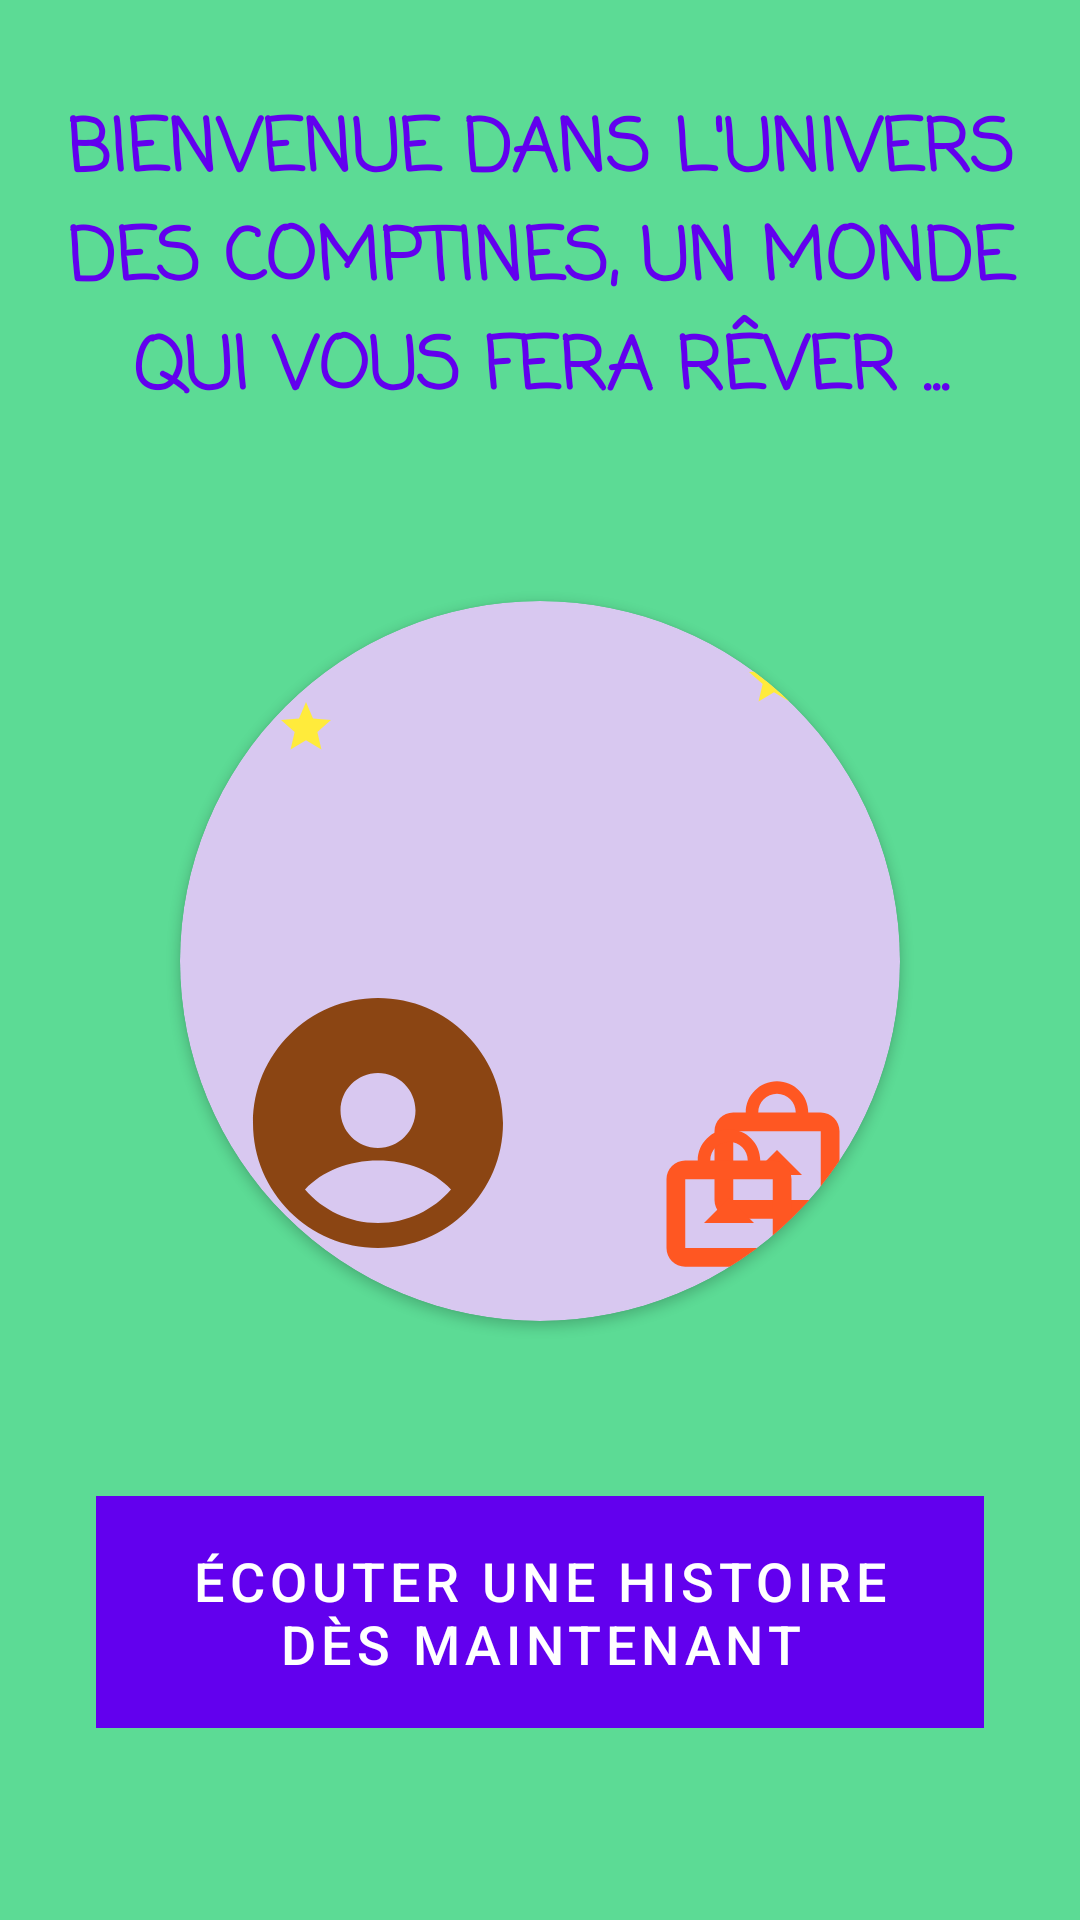

Write the Android layout XML for this screen, with the resource values it uses.
<!-- AndroidManifest.xml: application theme Theme.Tales -->
<!-- res/layout/fragment_welcome.xml -->
<?xml version="1.0" encoding="utf-8"?>
<androidx.constraintlayout.widget.ConstraintLayout xmlns:android="http://schemas.android.com/apk/res/android"
    xmlns:app="http://schemas.android.com/apk/res-auto"
    xmlns:tools="http://schemas.android.com/tools"
    android:layout_width="match_parent"
    android:layout_height="match_parent"
    android:background="@color/green_background"
    tools:context=".ui.welcome.WelcomeFragment">

    <TextView
        android:id="@+id/tvWelcomeTitle"
        android:layout_width="wrap_content"
        android:layout_height="wrap_content"
        android:layout_marginTop="32dp"
        android:fontFamily="casual"
        android:text="@string/welcome_message"
        android:textAlignment="center"
        android:textColor="@color/purple_primary"
        android:textSize="24sp"
        android:textStyle="bold"
        app:layout_constraintEnd_toEndOf="parent"
        app:layout_constraintStart_toStartOf="parent"
        app:layout_constraintTop_toTopOf="parent" />

    <androidx.cardview.widget.CardView
        android:id="@+id/cardView"
        android:layout_width="240dp"
        android:layout_height="240dp"
        app:cardBackgroundColor="@color/lavender_circle"
        app:cardCornerRadius="120dp"
        app:layout_constraintBottom_toTopOf="@+id/btnListenStory"
        app:layout_constraintEnd_toEndOf="parent"
        app:layout_constraintStart_toStartOf="parent"
        app:layout_constraintTop_toBottomOf="@+id/tvWelcomeTitle">

        <androidx.constraintlayout.widget.ConstraintLayout
            android:layout_width="match_parent"
            android:layout_height="match_parent">

            <ImageView
                android:id="@+id/ivBaby"
                android:layout_width="100dp"
                android:layout_height="100dp"
                android:layout_marginStart="16dp"
                android:layout_marginBottom="16dp"
                android:src="@drawable/baby_placeholder"
                app:layout_constraintBottom_toBottomOf="parent"
                app:layout_constraintStart_toStartOf="parent" />

            <ImageView
                android:id="@+id/ivToy1"
                android:layout_width="50dp"
                android:layout_height="50dp"
                android:layout_marginEnd="16dp"
                android:layout_marginBottom="32dp"
                android:src="@drawable/toy_placeholder"
                app:layout_constraintBottom_toBottomOf="parent"
                app:layout_constraintEnd_toEndOf="parent" />

            <ImageView
                android:id="@+id/ivToy2"
                android:layout_width="50dp"
                android:layout_height="50dp"
                android:layout_marginEnd="32dp"
                android:layout_marginBottom="16dp"
                android:src="@drawable/toy_placeholder"
                app:layout_constraintBottom_toBottomOf="parent"
                app:layout_constraintEnd_toEndOf="parent" />

            <ImageView
                android:id="@+id/ivStar1"
                android:layout_width="20dp"
                android:layout_height="20dp"
                android:layout_marginStart="32dp"
                android:layout_marginTop="32dp"
                android:src="@drawable/star_placeholder"
                app:layout_constraintStart_toStartOf="parent"
                app:layout_constraintTop_toTopOf="parent" />

            <ImageView
                android:id="@+id/ivStar2"
                android:layout_width="20dp"
                android:layout_height="20dp"
                android:layout_marginTop="16dp"
                android:layout_marginEnd="32dp"
                android:src="@drawable/star_placeholder"
                app:layout_constraintEnd_toEndOf="parent"
                app:layout_constraintTop_toTopOf="parent" />

        </androidx.constraintlayout.widget.ConstraintLayout>
    </androidx.cardview.widget.CardView>

    <Button
        android:id="@+id/btnListenStory"
        android:layout_width="0dp"
        android:layout_height="wrap_content"
        android:layout_marginStart="32dp"
        android:layout_marginEnd="32dp"
        android:layout_marginBottom="64dp"
        android:background="@color/button_blue"
        android:padding="16dp"
        android:text="@string/listen_story"
        android:textColor="@color/white"
        android:textSize="18sp"
        app:layout_constraintBottom_toBottomOf="parent"
        app:layout_constraintEnd_toEndOf="parent"
        app:layout_constraintStart_toStartOf="parent" />

</androidx.constraintlayout.widget.ConstraintLayout>
<!-- resources referenced by this layout -->
<resources>
  <color name="button_blue">#4B4BEE</color>
  <color name="green_background">#5CDB95</color>
  <color name="lavender_circle">#D8C8F0</color>
  <color name="purple_primary">#6200EE</color>
  <color name="white">#FFFFFF</color>
  <!-- drawable baby_placeholder (drawable) -->
  <?xml version="1.0" encoding="utf-8"?>
  <vector xmlns:android="http://schemas.android.com/apk/res/android"
      android:width="24dp"
      android:height="24dp"
      android:viewportWidth="24"
      android:viewportHeight="24">
      <path
          android:fillColor="#8B4513"
          android:pathData="M12,2C6.48,2 2,6.48 2,12c0,5.52 4.48,10 10,10s10,-4.48 10,-10C22,6.48 17.52,2 12,2zM12,8c1.66,0 3,1.34 3,3s-1.34,3 -3,3s-3,-1.34 -3,-3S10.34,8 12,8zM12,20c-2.33,0 -4.43,-1.04 -5.84,-2.68C7.55,15.83 9.68,15 12,15s4.45,0.83 5.84,2.32C16.43,18.96 14.33,20 12,20z"/>
  </vector>
  <!-- drawable star_placeholder (drawable) -->
  <?xml version="1.0" encoding="utf-8"?>
  <vector xmlns:android="http://schemas.android.com/apk/res/android"
      android:width="24dp"
      android:height="24dp"
      android:viewportWidth="24"
      android:viewportHeight="24">
      <path
          android:fillColor="@color/yellow_star"
          android:pathData="M12,17.27L18.18,21l-1.64,-7.03L22,9.24l-7.19,-0.61L12,2 9.19,8.63 2,9.24l5.46,4.73L5.82,21z"/>
  </vector>
  <!-- drawable toy_placeholder (drawable) -->
  <?xml version="1.0" encoding="utf-8"?>
  <vector xmlns:android="http://schemas.android.com/apk/res/android"
      android:width="24dp"
      android:height="24dp"
      android:viewportWidth="24"
      android:viewportHeight="24">
      <path
          android:fillColor="#FF5722"
          android:pathData="M19,6h-2c0,-2.76 -2.24,-5 -5,-5S7,3.24 7,6H5C3.34,6 2,7.34 2,9v11c0,1.66 1.34,3 3,3h14c1.66,0 3,-1.34 3,-3V9C22,7.34 20.66,6 19,6zM12,3c1.66,0 3,1.34 3,3H9C9,4.34 10.34,3 12,3zM19,20H5V9h14V20z"/>
      <path
          android:fillColor="#FF5722"
          android:pathData="M12,12l-4,4h8z"/>
  </vector>
  <string name="listen_story">Écouter une histoire dès maintenant</string>
  <string name="welcome_message">BIENVENUE DANS L\'UNIVERS DES COMPTINES, UN MONDE QUI VOUS FERA RÊVER ...</string>
  <style name="Theme.Tales" parent="Theme.MaterialComponents.DayNight.NoActionBar">
          
          <item name="colorPrimary">@color/purple_primary</item>
          <item name="colorPrimaryVariant">@color/purple_light</item>
          <item name="colorOnPrimary">@color/white</item>
          
          <item name="colorSecondary">@color/button_blue</item>
          <item name="colorSecondaryVariant">@color/purple_light</item>
          <item name="colorOnSecondary">@color/white</item>
          
          <item name="android:statusBarColor">@color/purple_header</item>
          
          <item name="android:windowBackground">@color/green_background</item>
          
          <item name="android:textViewStyle">@style/TalesTextViewStyle</item>
          <item name="buttonStyle">@style/TalesButtonStyle</item>
      </style>
  <color name="yellow_star">#FFEB3B</color>
  <color name="purple_light">#BB86FC</color>
  <color name="purple_header">#5E35B1</color>
  <style name="TalesTextViewStyle" parent="Widget.MaterialComponents.TextView">
          <item name="android:textColor">@color/purple_primary</item>
          <item name="android:fontFamily">casual</item>
      </style>
  <style name="TalesButtonStyle" parent="Widget.MaterialComponents.Button.UnelevatedButton">
          <item name="android:textColor">@color/white</item>
          <item name="android:backgroundTint">@color/button_blue</item>
          <item name="android:padding">12dp</item>
          <item name="cornerRadius">24dp</item>
      </style>
</resources>
